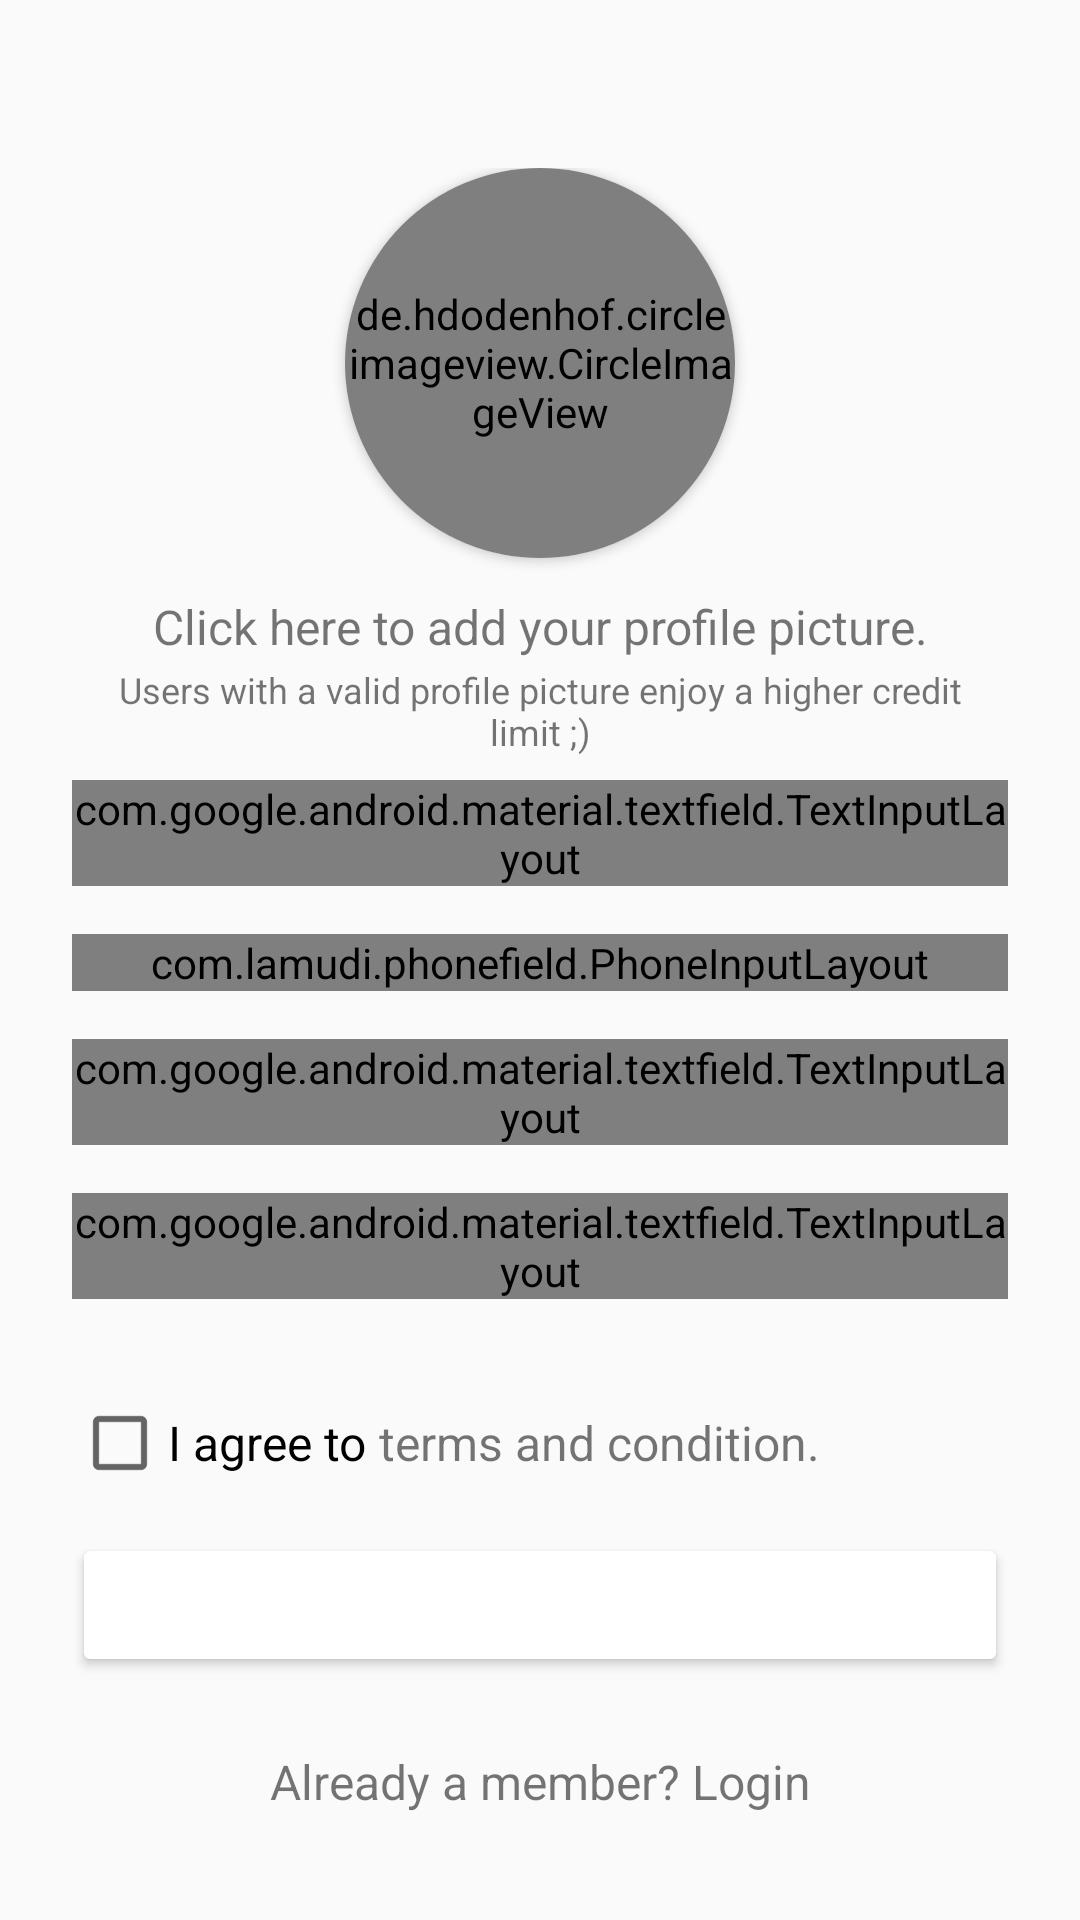

Here is an Android app screen rendered from its layout file. Give the layout XML and the strings, colors and styles it references.
<!-- AndroidManifest.xml: application theme AppTheme -->
<!-- res/layout/activity_sign_up.xml -->
<?xml version="1.0" encoding="utf-8"?>
<ScrollView xmlns:android="http://schemas.android.com/apk/res/android"
    xmlns:app="http://schemas.android.com/apk/res-auto"
    xmlns:tools="http://schemas.android.com/tools"
    android:layout_width="fill_parent"
    android:layout_height="fill_parent"
    android:fitsSystemWindows="true"
    tools:context="com.ekopa.android.app.activity.SignUpActivity">

    <LinearLayout
        android:layout_width="match_parent"
        android:layout_height="wrap_content"
        android:orientation="vertical"
        android:paddingLeft="24dp"
        android:paddingRight="24dp"
        android:paddingTop="56dp">


        <android.support.v7.widget.CardView
            android:id="@+id/view2"
            android:layout_width="130dp"
            android:layout_height="130dp"
            android:layout_gravity="center_horizontal"
            android:innerRadius="0dp"
            android:shape="ring"
            android:thicknessRatio="1.9"
            app:cardCornerRadius="65dp">

            <FrameLayout
                android:id="@+id/fl_fragment_post_recipe_picture_container"
                android:layout_width="fill_parent"
                android:layout_height="130dp"
                android:background="?android:attr/selectableItemBackground"
                android:clickable="true"
                android:focusable="true"
                android:foreground="?android:selectableItemBackground"
                tools:targetApi="honeycomb">

                <de.hdodenhof.circleimageview.CircleImageView xmlns:app="http://schemas.android.com/apk/res-auto"
                    android:id="@+id/img_sign_up_photo"
                    android:layout_width="match_parent"
                    android:layout_height="match_parent"
                    app:civ_border_color="@color/md_green_100"
                    app:civ_border_width="0dp" />

                <ImageView
                    android:id="@+id/img_sign_up_icon"
                    android:layout_width="match_parent"
                    android:layout_height="80dp"
                    android:layout_gravity="center"
                    android:contentDescription="@string/app_name"
                    app:srcCompat="@drawable/ic_add_a_photo" />
            </FrameLayout>
        </android.support.v7.widget.CardView>

        <TextView
            android:layout_width="fill_parent"
            android:layout_height="wrap_content"
            android:layout_marginTop="12dp"
            android:gravity="center"
            android:text="@string/prompt_take_picture"
            android:textSize="16sp" />

        <TextView
            android:layout_width="fill_parent"
            android:layout_height="wrap_content"
            android:layout_marginTop="2dp"
            android:gravity="center"
            android:text="@string/users_with_picture_earn"
            android:textSize="12sp" />

        
        <android.support.design.widget.TextInputLayout
            android:layout_width="match_parent"
            android:layout_height="wrap_content"
            android:layout_marginBottom="8dp"
            android:layout_marginTop="8dp">

            <EditText
                android:id="@+id/input_idNumber"
                android:layout_width="match_parent"
                android:layout_height="wrap_content"
                android:hint="@string/national_id"
                android:inputType="number"
                android:maxLength="8"
                android:textSize="16sp" />
        </android.support.design.widget.TextInputLayout>

        
        

        <com.lamudi.phonefield.PhoneInputLayout
            android:id="@+id/input_phoneNumber"
            android:layout_width="match_parent"
            android:layout_height="wrap_content"
            android:layout_marginBottom="8dp"
            android:layout_marginTop="8dp"
            android:textSize="16sp" />


        
        <android.support.design.widget.TextInputLayout
            android:layout_width="match_parent"
            android:layout_height="wrap_content"
            android:layout_marginBottom="8dp"
            android:layout_marginTop="8dp">

            <EditText
                android:id="@+id/input_password_signUp"
                android:layout_width="match_parent"
                android:layout_height="wrap_content"
                android:hint="@string/password"
                android:inputType="numberPassword"
                android:maxLength="4"
                android:textSize="16sp" />
        </android.support.design.widget.TextInputLayout>

        
        <android.support.design.widget.TextInputLayout
            android:layout_width="match_parent"
            android:layout_height="wrap_content"
            android:layout_marginBottom="8dp"
            android:layout_marginTop="8dp">

            <EditText
                android:id="@+id/input_confirm_password_signUp"
                android:layout_width="match_parent"
                android:layout_height="wrap_content"
                android:hint="@string/confirm_password"
                android:inputType="numberPassword"
                android:maxLength="4"
                android:textSize="16sp" />
        </android.support.design.widget.TextInputLayout>

        
        <LinearLayout
            android:layout_width="match_parent"
            android:layout_height="wrap_content"
            android:layout_marginTop="24dp"
            android:orientation="horizontal">

            <android.support.v7.widget.AppCompatCheckBox
                android:id="@+id/cb_terms_conditions"
                android:layout_width="wrap_content"
                android:layout_height="wrap_content"
                android:text="@string/agree_to"
                android:textSize="16sp" />

            <TextView
                android:id="@+id/link_terms_and_condition"
                android:layout_width="wrap_content"
                android:layout_height="wrap_content"
                android:gravity="center"
                android:paddingLeft="4dp"
                android:paddingRight="4dp"
                android:text="@string/terms_and_condition"
                android:textColor="@color/md_blue_700"
                android:textSize="16sp" />
        </LinearLayout>
        
        <android.support.v7.widget.AppCompatButton
            android:id="@+id/btn_signup"
            android:layout_width="fill_parent"
            android:layout_height="wrap_content"
            android:layout_marginBottom="24dp"
            android:layout_marginTop="14dp"
            android:padding="12dp"
            android:text="@string/create_account"
            android:theme="@style/primaryButtons" />

        <TextView
            android:id="@+id/link_login"
            android:layout_width="fill_parent"
            android:layout_height="wrap_content"
            android:layout_marginBottom="24dp"
            android:gravity="center"
            android:text="@string/prompt_already_member"
            android:textSize="16sp" />

    </LinearLayout>
</ScrollView>
<!-- resources referenced by this layout -->
<resources>
  <!-- drawable ic_add_a_photo (drawable) -->
  <vector android:height="100dp" android:viewportHeight="24.0"
      android:viewportWidth="24.0" android:width="100dp" xmlns:android="http://schemas.android.com/apk/res/android">
      <path android:fillColor="#616161" android:pathData="M3,4L3,1h2v3h3v2L5,6v3L3,9L3,6L0,6L0,4h3zM6,10L6,7h3L9,4h7l1.83,2L21,6c1.1,0 2,0.9 2,2v12c0,1.1 -0.9,2 -2,2L5,22c-1.1,0 -2,-0.9 -2,-2L3,10h3zM13,19c2.76,0 5,-2.24 5,-5s-2.24,-5 -5,-5 -5,2.24 -5,5 2.24,5 5,5zM9.8,14c0,1.77 1.43,3.2 3.2,3.2s3.2,-1.43 3.2,-3.2 -1.43,-3.2 -3.2,-3.2 -3.2,1.43 -3.2,3.2z"/>
  </vector>
  <string name="agree_to">I agree to </string>
  <string name="app_name">eKopa</string>
  <string name="confirm_password">Confirm PIN</string>
  <string name="create_account">Create Account</string>
  <string name="national_id">National ID</string>
  <string name="password">PIN</string>
  <string name="prompt_already_member">Already a member? Login</string>
  <string name="prompt_take_picture">Click here to add your profile picture.</string>
  <string name="terms_and_condition">terms and condition.</string>
  <string name="users_with_picture_earn">Users with a valid profile picture enjoy a higher credit limit ;)</string>
  <style name="primaryButtons">
          <item name="colorButtonNormal">@color/colorAccent</item>
          <item name="android:textColor">@color/body_text_1_inverse</item>
      </style>
  <style name="AppTheme" parent="Theme.AppCompat.Light.DarkActionBar">
          
          <item name="colorPrimary">@color/colorPrimary</item>
          <item name="colorPrimaryDark">@color/colorPrimaryDark</item>
          <item name="colorAccent">@color/colorAccent</item>
          <item name="colorControlHighlight">#3c263238</item>
          <item name="android:windowBackground">@color/background_material_light</item>
      </style>
  <color name="colorAccent">@color/md_grey_700</color>
  <color name="body_text_1_inverse">#deffffff</color>
  <color name="colorPrimary">#f44336</color>
  <color name="colorPrimaryDark">#d32f2f</color>
</resources>
